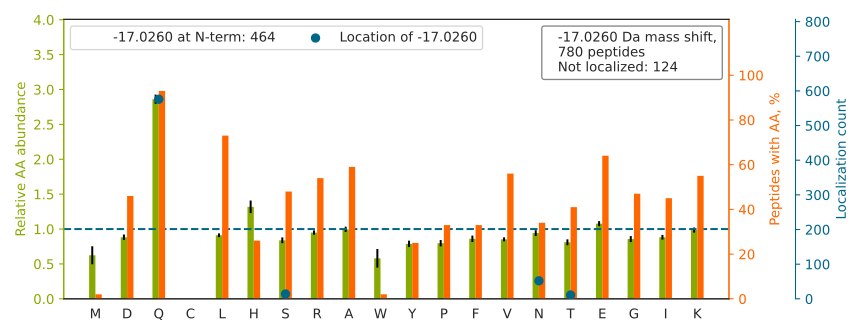

Values plotted in this chart, from the file beside it:
top isoform	localization score	spectrum
Q[-17]DHPSSMGVYGQESGGFSGPGENR	0.5272	HF170411_DM_GSK591_SILAC_Rev_HelA_EG_pep…
QWTEILHFT[-17]EHSGLTTGVAFGHHAK	0.7293	HF170411_DM_GSK591_SILAC_Rev_HelA_EG_pep…
Q[-17]GLYELSASNFELHVAQGDHFIK	0.9888	HF170411_DM_GSK591_SILAC_Rev_HelA_EG_pep…
QFVVFEGN[-17]HYFYSPYPTK	1	HF170411_DM_GSK591_SILAC_Rev_HelA_EG_pep…
QQSAVPLDEETHAGEDVAVFAR		HF170411_DM_HeLa_Fwd_GSK591_Input_07.453…
QTQTFTTYSDNQPGVLIQVYEGER		HF170411_DM_HeLa_Fwd_GSK591_Input_07.564…
Q[-17]VKPYVEEGLHPQIIIR	1.0	HF170411_DM_HeLa_Fwd_GSK591_Input_08.380…
Q[-17]KGADFLVTEVENGGSLGSK	1	HF170411_DM_HeLa_Fwd_GSK591_Input_08.450…
QLFHPEQ[-17]LITGKEDAANNYAR	0.9999	HF170411_DM_HeLa_Fwd_GSK591_Input_09.418…
QNYVDLVSSLSPSLESSSQVEPGTDRK		HF170411_DM_HeLa_Fwd_GSK591_Input_11.554…
QVTIT[-17]GSAASISLAQYLINAR	0.9999	HF170411_DM_HeLa_Fwd_GSK591_Input_11.560…
Q[-17]PGAASLTAAQLLDTLGR	0.9999	HF170411_DM_HeLa_Fwd_GSK591_Input_04.539…
GN[-17]DISSGTVLSDYVGSGPPK	0.9797	HF170411_DM_HeLa_Fwd_GSK591_Input_14.486…
QTIDNSQGAYQEAFDISKK		HF170411_DM_HeLa_Fwd_GSK591_Input_13.389…
QTTVSNSQQAYQEAFEISK		HF170411_DM_HeLa_Fwd_GSK591_Input_13.448…
Q[-17]VVQGLLSETYLEAHR	1	HF170411_DM_HeLa_Fwd_GSK591_Input_06.511…
NNGAGYFLEHLAFK		HF170411_DM_HeLa_Fwd_GSK591_Input_10.547…
QSAQ[-17]LTALAAQQQAAGKEEK	0.03619	HF170411_DM_HeLa_Fwd_GSK591_Input_10.326…
QPTVLILDEATSALDAESER		HF170411_DM_HeLa_Fwd_GSK591_Input_08.550…
QNVQVFEFQLTAEDMK		HF170411_DM_GSK591_SILAC_Rev_HelA_EG_pep…
QTTVSNSQQAYQEAFEISKK		HF170411_DM_HeLa_Fwd_GSK591_Input_13.367…
QGT[-17]AVEVEAESLDPTVKPVDVGGDEPEEK	0.9419	HF170411_DM_HeLa_Fwd_GSK591_Input_04.466…
Q[-17]KDFLDGVYAFEYYPSTPGR	1	HF170411_DM_HeLa_Fwd_GSK591_Input_02.520…
QSGEAFVELGSEDDVK		HF170411_DM_HeLa_Fwd_GSK591_Input_10.481…
Q[-17]LVFHIGHGDLGSPAVLVSR	1	HF170411_DM_GSK591_SILAC_Rev_HelA_EG_pep…
Q[-17]WIQISDAVYHMVYEQAK	0.9999	HF170411_DM_GSK591_SILAC_Rev_HelA_EG_pep…
QTNLENLDQAFSVAER		HF170411_DM_HeLa_Fwd_GSK591_Input_02.520…
QSISNFHVLLLQTETR		HF170411_DM_GSK591_SILAC_Rev_HelA_EG_pep…
QNKPTGFALGSIEGR		HF170411_DM_HeLa_Fwd_GSK591_Input_11.342…
Q[-17]VPGGGGGGGSGGGGGSGGGGSGGGR	1	HF170411_DM_HeLa_Fwd_GSK591_Input_07.154…
Q[-17]HEADADLINAGK	1	HF170411_DM_HeLa_Fwd_GSK591_Input_09.239…
Q[-17]HVTEAFQFHF	0.993	HF170411_DM_HeLa_Fwd_GSK591_Input_09.485…
QASIQHIQNAIDTEK		HF170411_DM_HeLa_Fwd_GSK591_Input_14.313…
QQLSAEELDAQLDAYNAR		HF170411_DM_HeLa_Fwd_GSK591_Input_13.517…
QQ[-17]FYHSVQDLSGGSR	0.9176	HF170411_DM_HeLa_Fwd_GSK591_Input_07.349…
QSEDLGSQFTEIFIK		HF170411_DM_HeLa_Fwd_GSK591_Input_05.524…
QSAQ[-17]LTALAAQQQAAGK	0.0613	HF170411_DM_HeLa_Fwd_GSK591_Input_10.401…
Q[-17]YYIGDIHPSDLKPESGSK	1	HF170411_DM_HeLa_Fwd_GSK591_Input_15.344…
Q[-17]VLLSAAEAAEVILR	0.9999	HF170411_DM_GSK591_SILAC_Rev_HelA_EG_pep…
Q[-17]EIFQEQLAAVPEFR	0.9866	HF170411_DM_HeLa_Fwd_GSK591_Input_05.523…
QATTIIADNIIFLSDQTK		HF170411_DM_HeLa_Fwd_GSK591_Input_16.467…
Q[-17]LDDKDEEINQQSQLVEK	1	HF170411_DM_HeLa_Fwd_GSK591_Input_04.318…
Q[-17]LQGPEKEPPKPEQVESR	0.005633	HF170411_DM_HeLa_Fwd_GSK591_Input_10.209…
Q[-17]GVLHLLQSVNMDSDQFQLGR	0.999	HF170411_DM_GSK591_SILAC_Rev_HelA_EG_pep…
Q[-17]DHAQQLATAAEER	0.9996	HF170411_DM_HeLa_Fwd_GSK591_Input_02.206…
QYEQ[-17]QTYQVIPEVIK	0.2609	HF170411_DM_HeLa_Fwd_GSK591_Input_08.520…
Q[-17]DPLLGSSETFNSFLR	1	HF170411_DM_HeLa_Fwd_GSK591_Input_09.563…
QAQ[-17]AAVLAVLPR	0.8761	HF170411_DM_HeLa_Fwd_GSK591_Input_11.548…
QS[-17]VENDIHGLRK	0.9314	HF170411_DM_HeLa_Fwd_GSK591_Input_10.187…
QIS[-17]DGEREELNLTANR	0.002044	HF170411_DM_HeLa_Fwd_GSK591_Input_14.331…
Q[-17]VQLLISAQDVENYK	0.01201	HF170411_DM_HeLa_Fwd_GSK591_Input_02.521…
Q[-17]PYAVSELAGHQTSAESWGTGR	1	HF170411_DM_HeLa_Fwd_GSK591_Input_10.425…
QAQ[-17]IEVVPSASALIIK	0.8346	HF170411_DM_HeLa_Fwd_GSK591_Input_15.521…
Q[-17]GNVLVISHQAVMR	0.8755	HF170411_DM_GSK591_SILAC_Rev_HelA_EG_pep…
QQ[-17]IESEVANLKK	0.8782	HF170411_DM_HeLa_Fwd_GSK591_Input_13.284…
QTQALADQFEDKTTSVLER		HF170411_DM_HeLa_Fwd_GSK591_Input_06.460…
Q[-17]IGVEHVVVYVNK	1	HF170411_DM_GSK591_SILAC_Rev_HelA_EG_pep…
QAQ[-17]VPLAAVIKPLAR	0.834	HF170411_DM_HeLa_Fwd_GSK591_Input_04.480…
Q[-17]EAEEAKEALLQASR	1	HF170411_DM_HeLa_Fwd_GSK591_Input_07.366…
Q[-17]GAPGQHSGFEYSR	0.9985	HF170411_DM_HeLa_Fwd_GSK591_Input_11.203…
... 720 more rows
